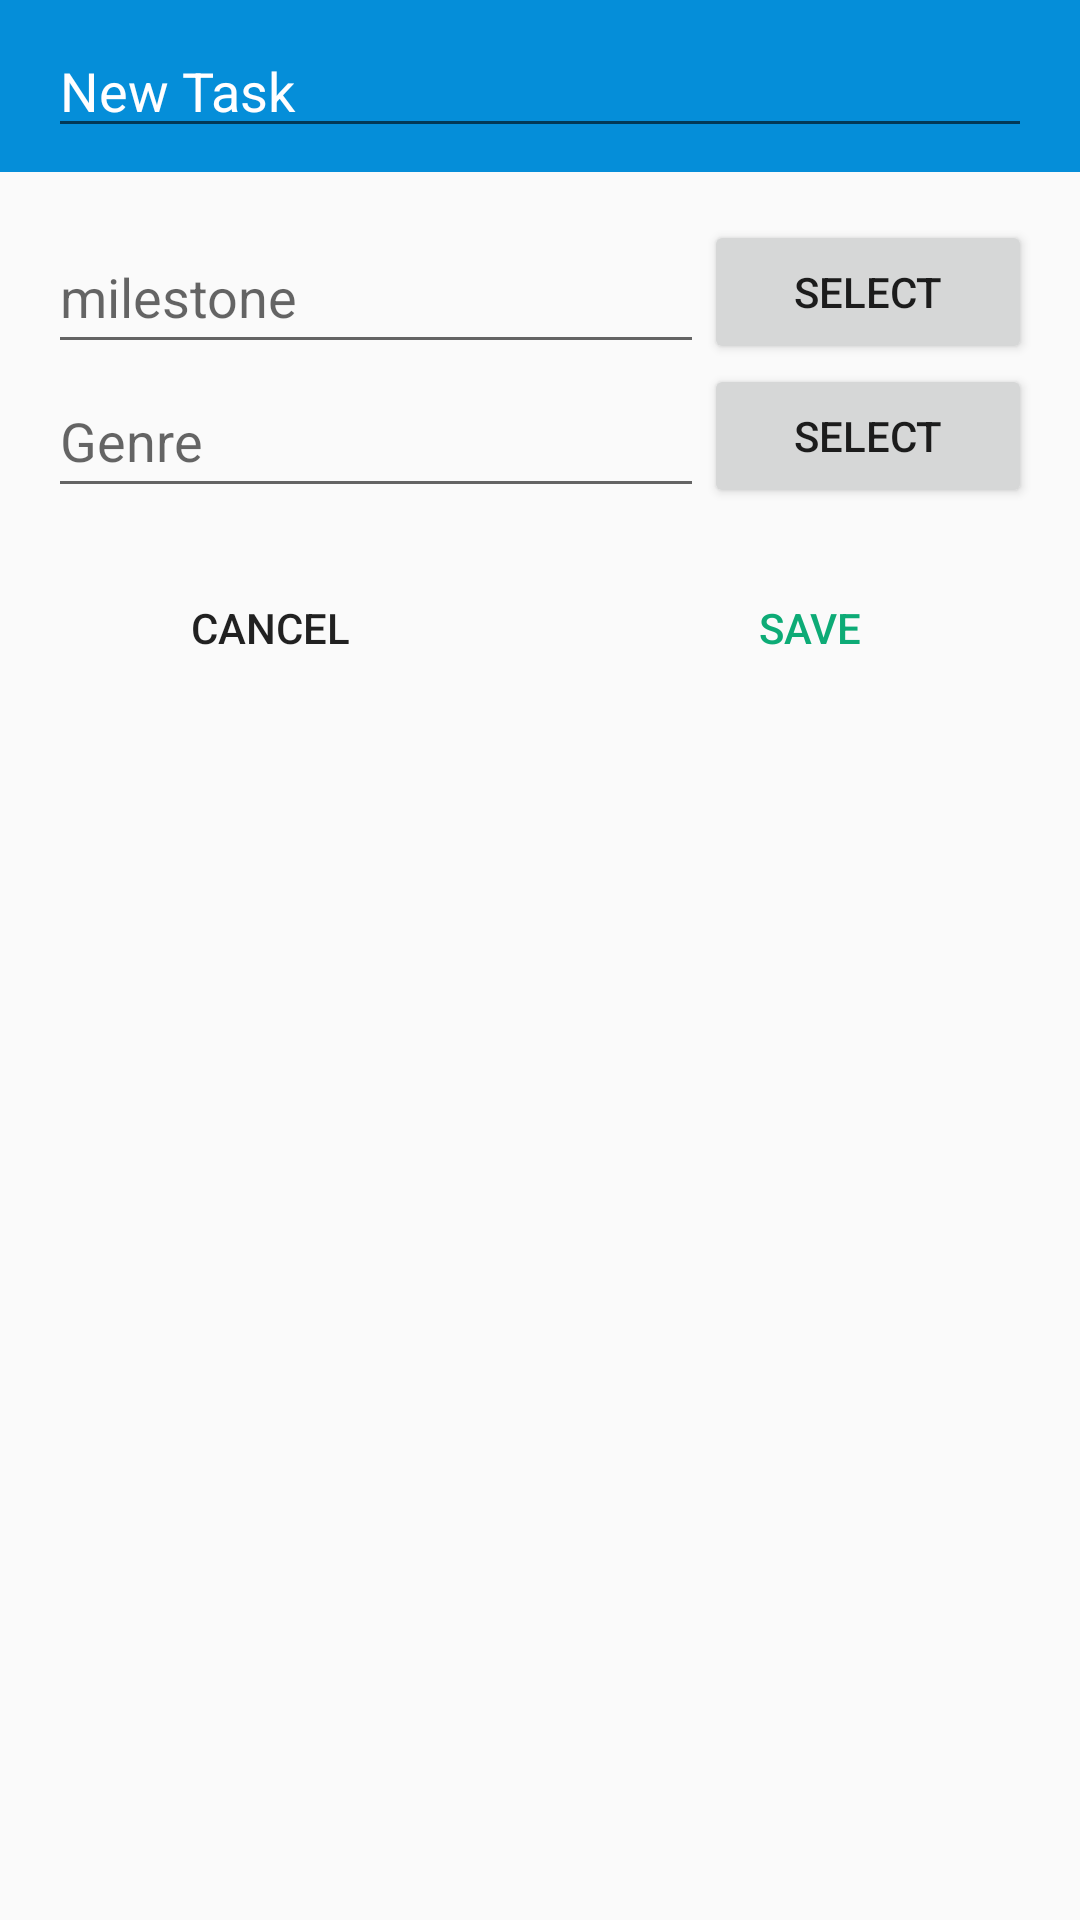

Write the Android layout XML for this screen, with the resource values it uses.
<!-- AndroidManifest.xml: application theme AppTheme -->
<!-- res/layout/dialog_task.xml -->
<?xml version="1.0" encoding="utf-8"?>
<LinearLayout xmlns:android="http://schemas.android.com/apk/res/android"
    android:layout_width="match_parent"
    android:layout_height="match_parent"
    android:orientation="vertical">

    <LinearLayout
        android:id="@+id/linear_title_dialog_task"
        android:layout_width="match_parent"
        android:layout_height="wrap_content"
        android:background="@color/colorPrimary"
        android:padding="8dp">

        <EditText
            android:id="@+id/text_title_dialog_task"
            android:layout_width="match_parent"
            android:layout_height="wrap_content"
            android:layout_marginLeft="8dp"
            android:layout_marginRight="8dp"
            android:hint="New Task"
            android:textColor="@color/colorTextAccent"
            android:textColorHint="@color/colorTextAccent"
            android:textColorLink="@color/colorTextAccent" />

    </LinearLayout>

    <RelativeLayout
        android:layout_width="match_parent"
        android:layout_height="wrap_content"
        android:padding="16dp">

        <LinearLayout
            android:id="@+id/linear_milestone_dialog_task"
            android:layout_width="match_parent"
            android:layout_height="wrap_content">

            <EditText
                android:id="@+id/text_milestone_dialog_task"
                android:layout_width="0dp"
                android:layout_height="match_parent"
                android:layout_weight="2"
                android:hint="milestone" />

            <Button
                android:id="@+id/button_milestone_dialog_task"
                android:layout_width="0dp"
                android:layout_height="match_parent"
                android:layout_weight="1"
                android:text="Select" />
        </LinearLayout>

        <LinearLayout
            android:id="@+id/linear_genre_dialog_task"
            android:layout_width="match_parent"
            android:layout_height="wrap_content"
            android:layout_below="@id/linear_milestone_dialog_task">

            <EditText
                android:id="@+id/text_genre_dialog_task"
                android:layout_width="0dp"
                android:layout_height="match_parent"
                android:layout_weight="2"
                android:hint="Genre" />

            <Button
                android:id="@+id/button_genre_dialog_task"
                android:layout_width="0dp"
                android:layout_height="match_parent"
                android:layout_weight="1"
                android:text="Select" />
        </LinearLayout>

    </RelativeLayout>

    <LinearLayout
        android:layout_width="match_parent"
        android:layout_height="wrap_content">

        <android.support.v7.widget.AppCompatButton
            android:id="@+id/button_cancel_dialog_task"
            android:layout_width="0dp"
            android:layout_height="wrap_content"
            android:layout_weight="1"
            style="@style/AppTheme.FlatButton"
            android:text="Cancel"/>

        <android.support.v7.widget.AppCompatButton
            android:id="@+id/button_save_dialog_task"
            android:layout_width="0dp"
            android:layout_height="wrap_content"
            android:layout_weight="1"
            style="@style/AppTheme.FlatButton.Accent"
            android:text="Save"/>
    </LinearLayout>
</LinearLayout>
<!-- resources referenced by this layout -->
<resources>
  <color name="colorPrimary">#058ED9</color>
  <color name="colorTextAccent">#FFFEFF</color>
  <style name="AppTheme.FlatButton" parent="Widget.AppCompat.Button.Borderless" />
  <style name="AppTheme.FlatButton.Accent" parent="Widget.AppCompat.Button.Borderless.Colored" />
  <style name="AppTheme" parent="Theme.AppCompat.Light.DarkActionBar">
          
          <item name="colorPrimary">@color/colorPrimary</item>
          <item name="colorPrimaryDark">@color/colorPrimaryDark</item>
          <item name="colorAccent">@color/colorAccent</item>
      </style>
  <color name="colorPrimaryDark">#0575B2</color>
  <color name="colorAccent">#0DAB76</color>
</resources>
